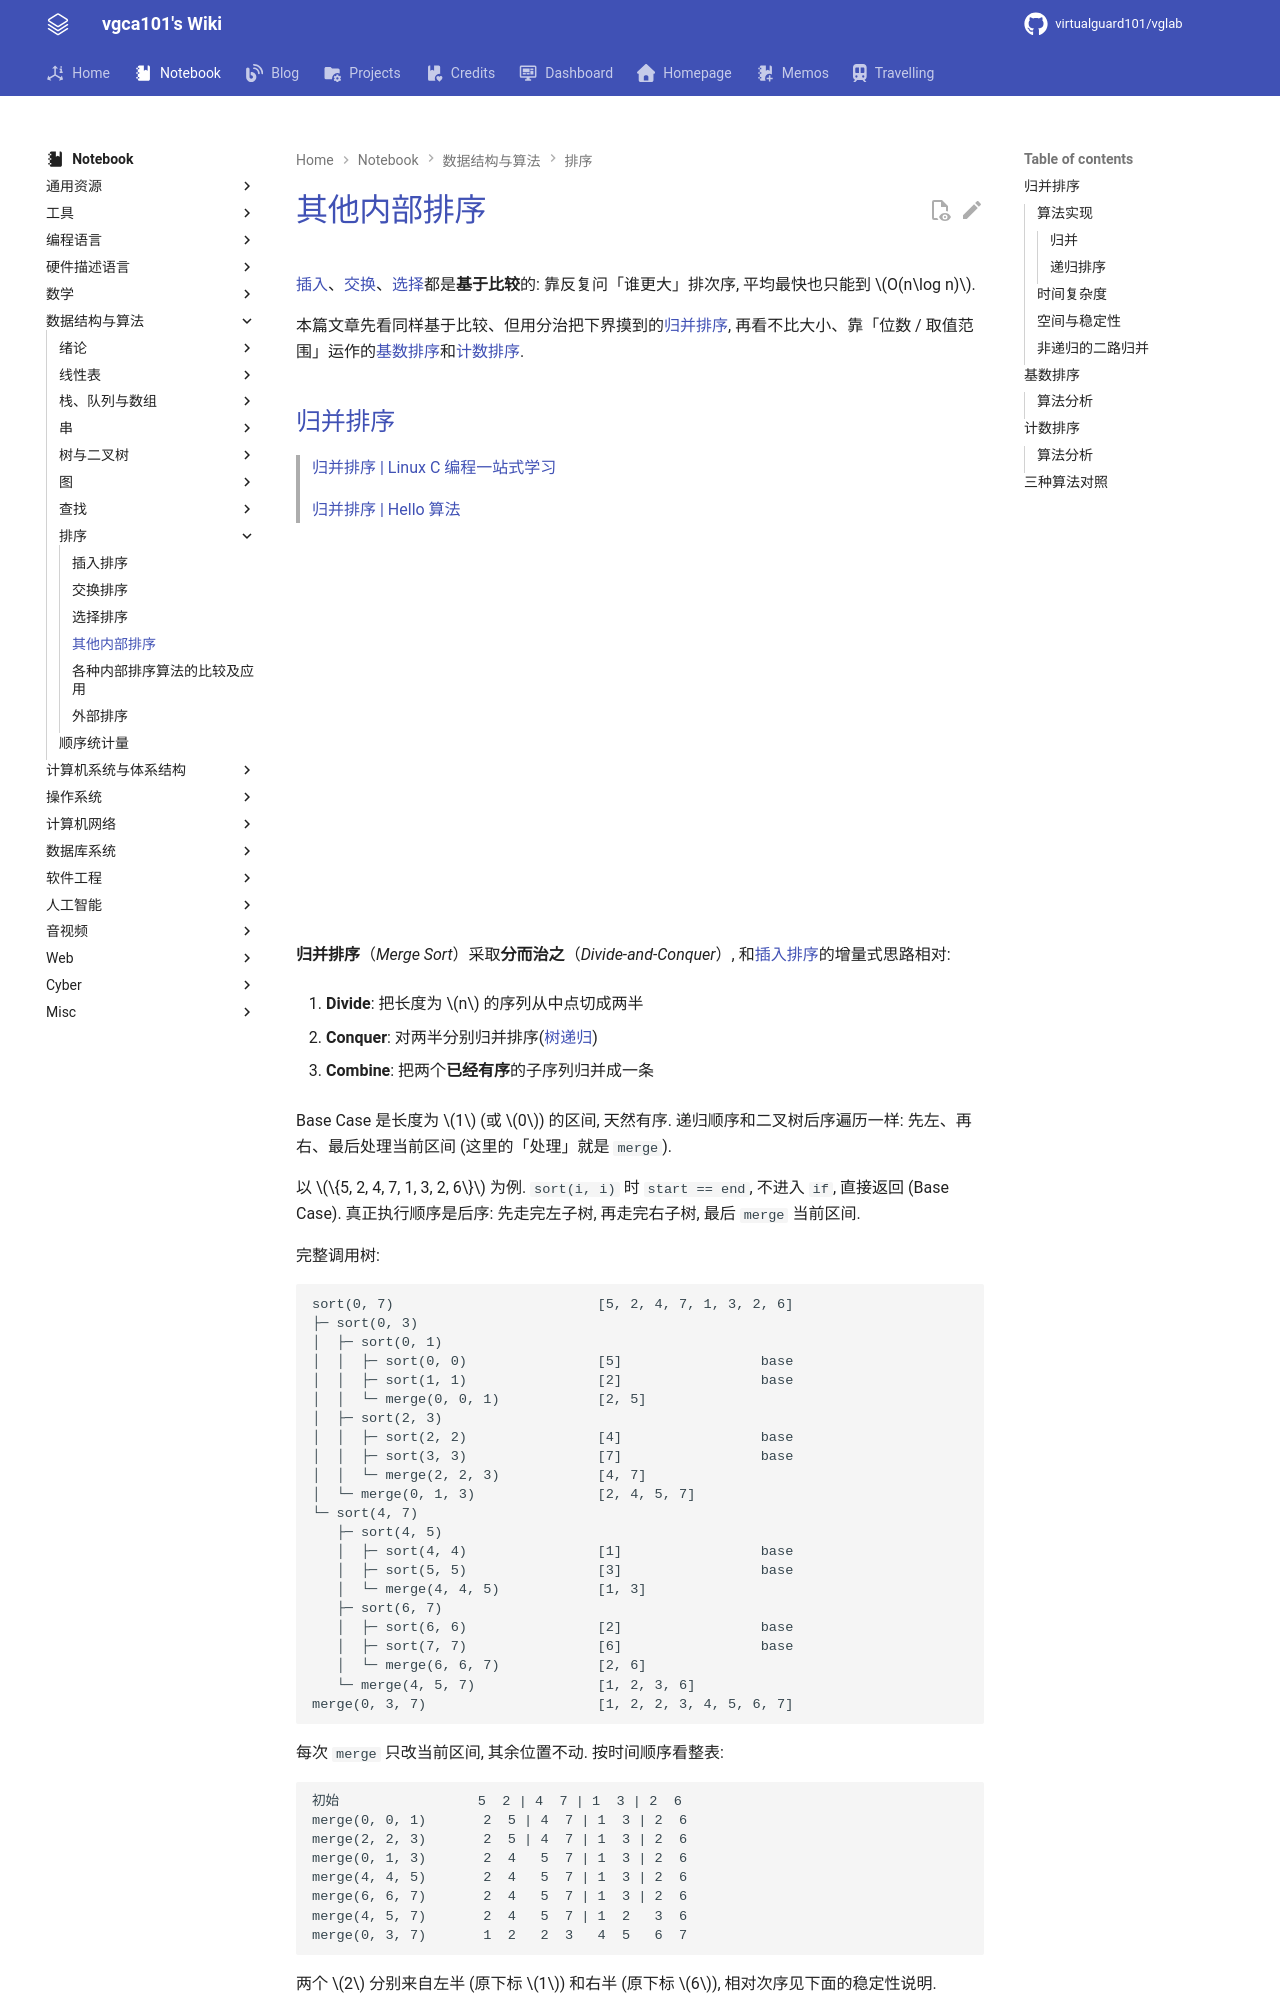

repository: virtualguard101/wiki · page: note/dsa/408/其他内部排序/index.html · generator: mkdocs

---
date: 2026-09-13 16:39:00
title: 其他内部排序
permalink: other-sort
publish: true
tags:
  - 数据结构
  - 考研408
---

# 其他内部排序

[插入](插入排序.md)、[交换](交换排序.md)、[选择](选择排序.md)都是**基于比较**的: 靠反复问「谁更大」排次序, 平均最快也只能到 $O(n\log n)$.

本篇文章先看同样基于比较、但用分治把下界摸到的[归并排序](#归并排序), 再看不比大小、靠「位数 / 取值范围」运作的[基数排序](#基数排序)和[计数排序](#计数排序).
